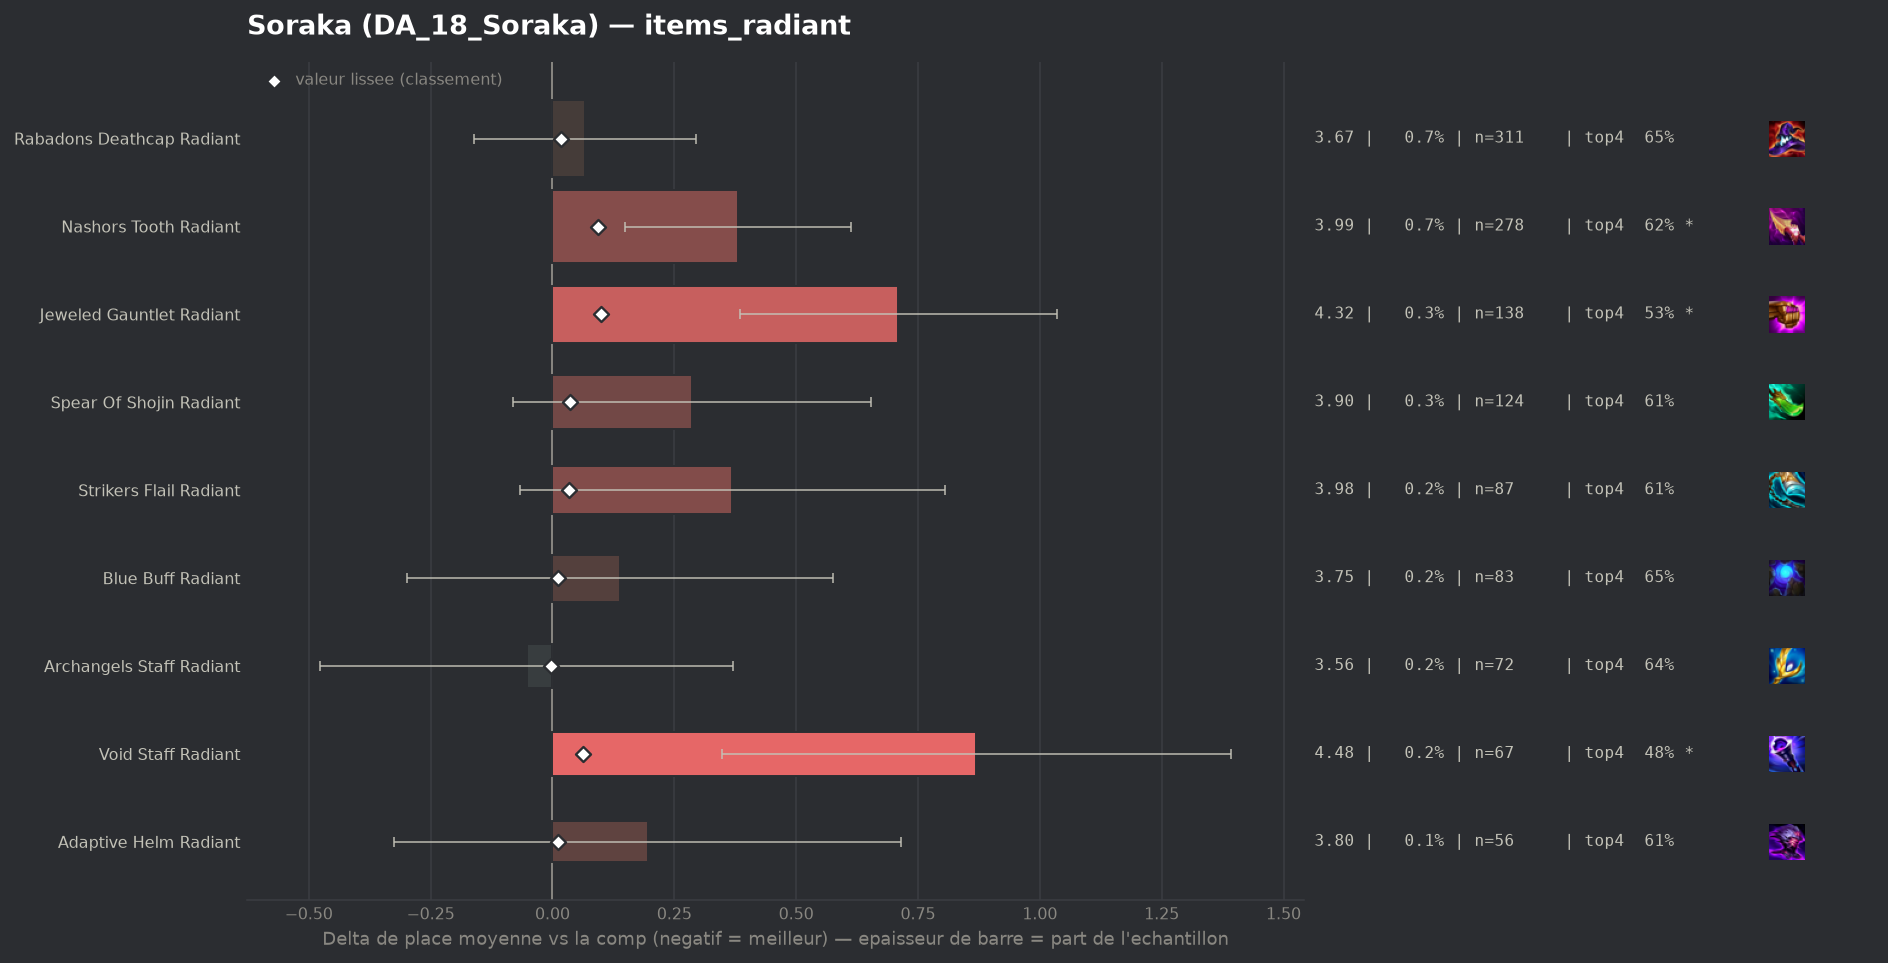

Source data for this figure (header and first rows):
group, label, n, share, avg_place, shrunk_avg, score, d_avg, d_avg_pess, impact, d_top4, win, top2, top4, sd, z, p, significant
populaire, Archangels Staff Radiant, 72, 0.001691, 3.556, 3.604, -0.004, -0.053, 0.0, 0.0, -0.0378, 0.1667, 0.3472, 0.6389, 1.832, -0.24, 0.8068, False
populaire, Adaptive Helm Radiant, 56, 0.001315, 3.804, 3.62, 0.012, 0.195, 0.0, -0.0, -0.0696, 0.1429, 0.3393, 0.6071, 1.986, 0.73, 0.4624, False
populaire, Blue Buff Radiant, 83, 0.00195, 3.747, 3.621, 0.012, 0.139, 0.0, -0.0, -0.0261, 0.1566, 0.3133, 0.6506, 2.029, 0.62, 0.5342, False
populaire, Rabadons Deathcap Radiant, 311, 0.007305, 3.675, 3.626, 0.018, 0.067, 0.0, -0.0001, -0.024, 0.1801, 0.3569, 0.6527, 2.043, 0.57, 0.5654, False
populaire, Strikers Flail Radiant, 87, 0.002044, 3.977, 3.643, 0.034, 0.369, 0.0, -0.0001, -0.0675, 0.1034, 0.2989, 0.6092, 2.073, 1.66, 0.09758, False
populaire, Spear Of Shojin Radiant, 124, 0.002913, 3.895, 3.645, 0.036, 0.287, 0.0, -0.0001, -0.0638, 0.1694, 0.2984, 0.6129, 2.086, 1.53, 0.1264, False
populaire, Void Staff Radiant, 67, 0.001574, 4.478, 3.672, 0.063, 0.869, 0.347, -0.0001, -0.1991, 0.1493, 0.209, 0.4776, 2.181, 3.26, 0.00111, True
populaire, Nashors Tooth Radiant, 278, 0.00653, 3.989, 3.702, 0.094, 0.381, 0.148, -0.0006, -0.058, 0.0647, 0.2914, 0.6187, 1.972, 3.21, 0.00133, True
populaire, Jeweled Gauntlet Radiant, 138, 0.003242, 4.319, 3.708, 0.099, 0.71, 0.385, -0.0003, -0.1477, 0.087, 0.2029, 0.529, 1.945, 4.28, 2e-05, True
